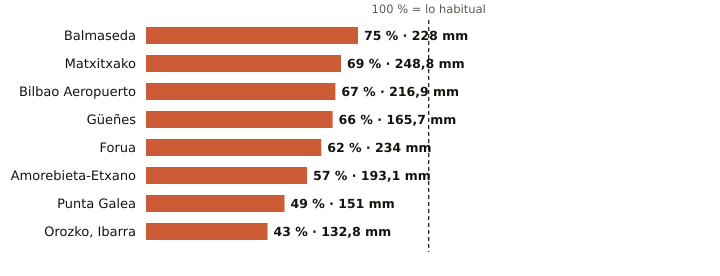

The data file committed next to this chart (first rows):
estacion, provincia, indicativo, mm_otono, referencia_mm, pct, periodo_referencia, hasta, hora
Balmaseda, Bizkaia, 1078C, 228.0, 302.8, 75, 2009-2025, 2026-11-24, 14
Matxitxako, Bizkaia, 1057B, 248.8, 362.5, 69, 1991-2020, 2026-11-24, 14
Bilbao Aeropuerto, Bizkaia, 1082, 216.9, 322.1, 67, 1991-2020, 2026-11-24, 14
Güeñes, Bizkaia, 1078I, 165.7, 252.2, 66, 1997-2025, 2026-11-24, 14
Forua, Bizkaia, 1056K, 234.0, 376.3, 62, 2009-2025, 2026-11-24, 14
Amorebieta-Etxano, Bizkaia, 1074C, 193.1, 338.0, 57, 2009-2025, 2026-11-24, 14
Punta Galea, Bizkaia, 1059X, 151.0, 310.1, 49, 2005-2025, 2026-11-24, 14
Orozko, Ibarra, Bizkaia, 1064L, 132.8, 308.8, 43, 2010-2025, 2026-11-24, 14
